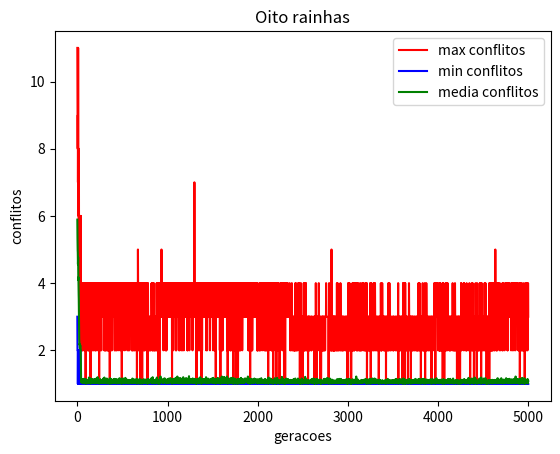

The script that saved this image:
from random import random, randint, choices
import matplotlib.pyplot as plt

def getSameLineConflicts(individual):
    dictOfElems = dict()

    for elem in individual:
        if elem in dictOfElems:
            dictOfElems[elem] += 1
        else:
            dictOfElems[elem] = 1    
 
    dictOfElems = { key:value for key, value in dictOfElems.items() if value > 1}

    return len(dictOfElems.keys())

def getDiagonalConflicts(individual):
    conflicts = 0

    for i in range(8):
        leftToGo = 8 - i
        for j in range(8 - leftToGo):
            columnDif = abs(i -j)
            rowDif = abs(individual[i] - individual[j])
            if (rowDif == columnDif):
                conflicts += 1
    
    return conflicts

def evaluate(individual):
    """
    Recebe um indivíduo (lista de inteiros) e retorna o número de ataques
    entre rainhas na configuração especificada pelo indivíduo.
    Por exemplo, no individuo [2,2,4,8,1,6,3,4], o número de ataques é 9.

    :param individual:list
    :return:int numero de ataques entre rainhas no individuo recebido
    """

    return getDiagonalConflicts(individual) + getSameLineConflicts(individual)


def tournament(participants):
    """
    Recebe uma lista com vários indivíduos e retorna o melhor deles, com relação
    ao numero de conflitos
    :param participants:list - lista de individuos
    :return:list melhor individuo da lista recebida
    """

    listOfConflicts = []

    for participant in participants:
        listOfConflicts.append(evaluate(participant))

    indexOfBestChoice = listOfConflicts.index(min(listOfConflicts))

    return participants[indexOfBestChoice]

def crossover(parent1, parent2, index):
    """
    Realiza o crossover de um ponto: recebe dois indivíduos e o ponto de
    cruzamento (indice) a partir do qual os genes serão trocados. Retorna os
    dois indivíduos com o material genético trocado.
    Por exemplo, a chamada: crossover([2,4,7,4,8,5,5,2], [3,2,7,5,2,4,1,1], 3)
    deve retornar [2,4,7,5,2,4,1,1], [3,2,7,4,8,5,5,2].
    A ordem dos dois indivíduos retornados não é importante
    (o retorno [3,2,7,4,8,5,5,2], [2,4,7,5,2,4,1,1] também está correto).
    :param parent1:list
    :param parent2:list
    :param index:int
    :return:list,list
    """

    elementsOfFirstParent = parent1[:index]
    elementsOfSecondParent = parent2[:index]

    parent1[:index] = elementsOfSecondParent
    parent2[:index] = elementsOfFirstParent

    return parent1[:], parent2[:]


def mutate(individual, m):
    """
    Recebe um indivíduo e a probabilidade de mutação (m).
    Caso random() < m, sorteia uma posição aleatória do indivíduo e
    coloca nela um número aleatório entre 1 e 8 (inclusive).
    :param individual:list
    :param m:int - probabilidade de mutacao
    :return:list - individuo apos mutacao (ou intacto, caso a prob. de mutacao nao seja satisfeita)
    """

    if random() >= m:
        return individual[:]

    randomPosition = randint(0, len(individual) - 1)
    randomNumber = randint(1,8)

    individual[randomPosition] = randomNumber

    return individual[:]

def getNonConflicts(individual):
    nonConflicts = 0

    for i in range(8):
        leftToGo = 8 - i
        for j in range(8 - leftToGo):
            columnDif = abs(i -j)
            rowDif = abs(individual[i] - individual[j])
            if (rowDif != columnDif and individual[i] != individual[j]):
                nonConflicts += 1
    
    return nonConflicts

    
def fitness(element):
    return tournament()
    #return getNonConflicts(element)

def selecao(population, k):
    p1 = tournament(choices(population=population, k=k))
    p2 = tournament(choices(population=population, k=k))

    return p1, p2

def run_ga(g, n, k, m, e):
    """
    Executa o algoritmo genético e retorna o indivíduo com o menor número de ataques entre rainhas
    :param g:int - numero de gerações
    :param n:int - numero de individuos
    :param k:int - numero de participantes do torneio
    :param m:float - probabilidade de mutação (entre 0 e 1, inclusive)
    :param e:bool - se vai haver elitismo
    :return:list - melhor individuo encontrado
    """

    maxNumberOfConflicts = []
    minNumberOfConflicts = []
    averageNumberOfConflicts = []

    population = []

    for i in range (n):
        newSample = []
        for j in range(8):
            newSample.append(randint(1,8))
        population.append(newSample)
        
    for i in range(g):
        thisGenerationConflicts = []
        newPopulation = []
        
        if (e):
            newPopulation.append(tournament(population))

        while len(newPopulation) < n:
            p1, p2 = selecao(population, k)

            o1, o2 = crossover(p1, p2, randint(0, 7))

            o1 = mutate(o1, m)
            o2 = mutate(o2, m)

            newPopulation.extend([o1, o2])

        population = newPopulation[:]

        for element in population:
            conflict = evaluate(element)

            thisGenerationConflicts.append(conflict)
        
        maxNumberOfConflicts.append(max(thisGenerationConflicts))
        minNumberOfConflicts.append(min(thisGenerationConflicts))
        averageNumberOfConflicts.append(sum(thisGenerationConflicts) / n)
    
    plt.plot([i for i in range(g)], maxNumberOfConflicts, color="red", label="max conflitos")
    plt.plot([i for i in range(g)], minNumberOfConflicts, color="blue", label="min conflitos")
    plt.plot([i for i in range(g)], averageNumberOfConflicts, color="green", label="media conflitos")
    plt.legend()

    plt.xlabel('geracoes')
    plt.ylabel('conflitos')

    plt.title('Oito rainhas')

    plt.show()

    return tournament(population)

if __name__ == '__main__':
    print(evaluate(run_ga(5000, 100, 2, 0.05, True)))
